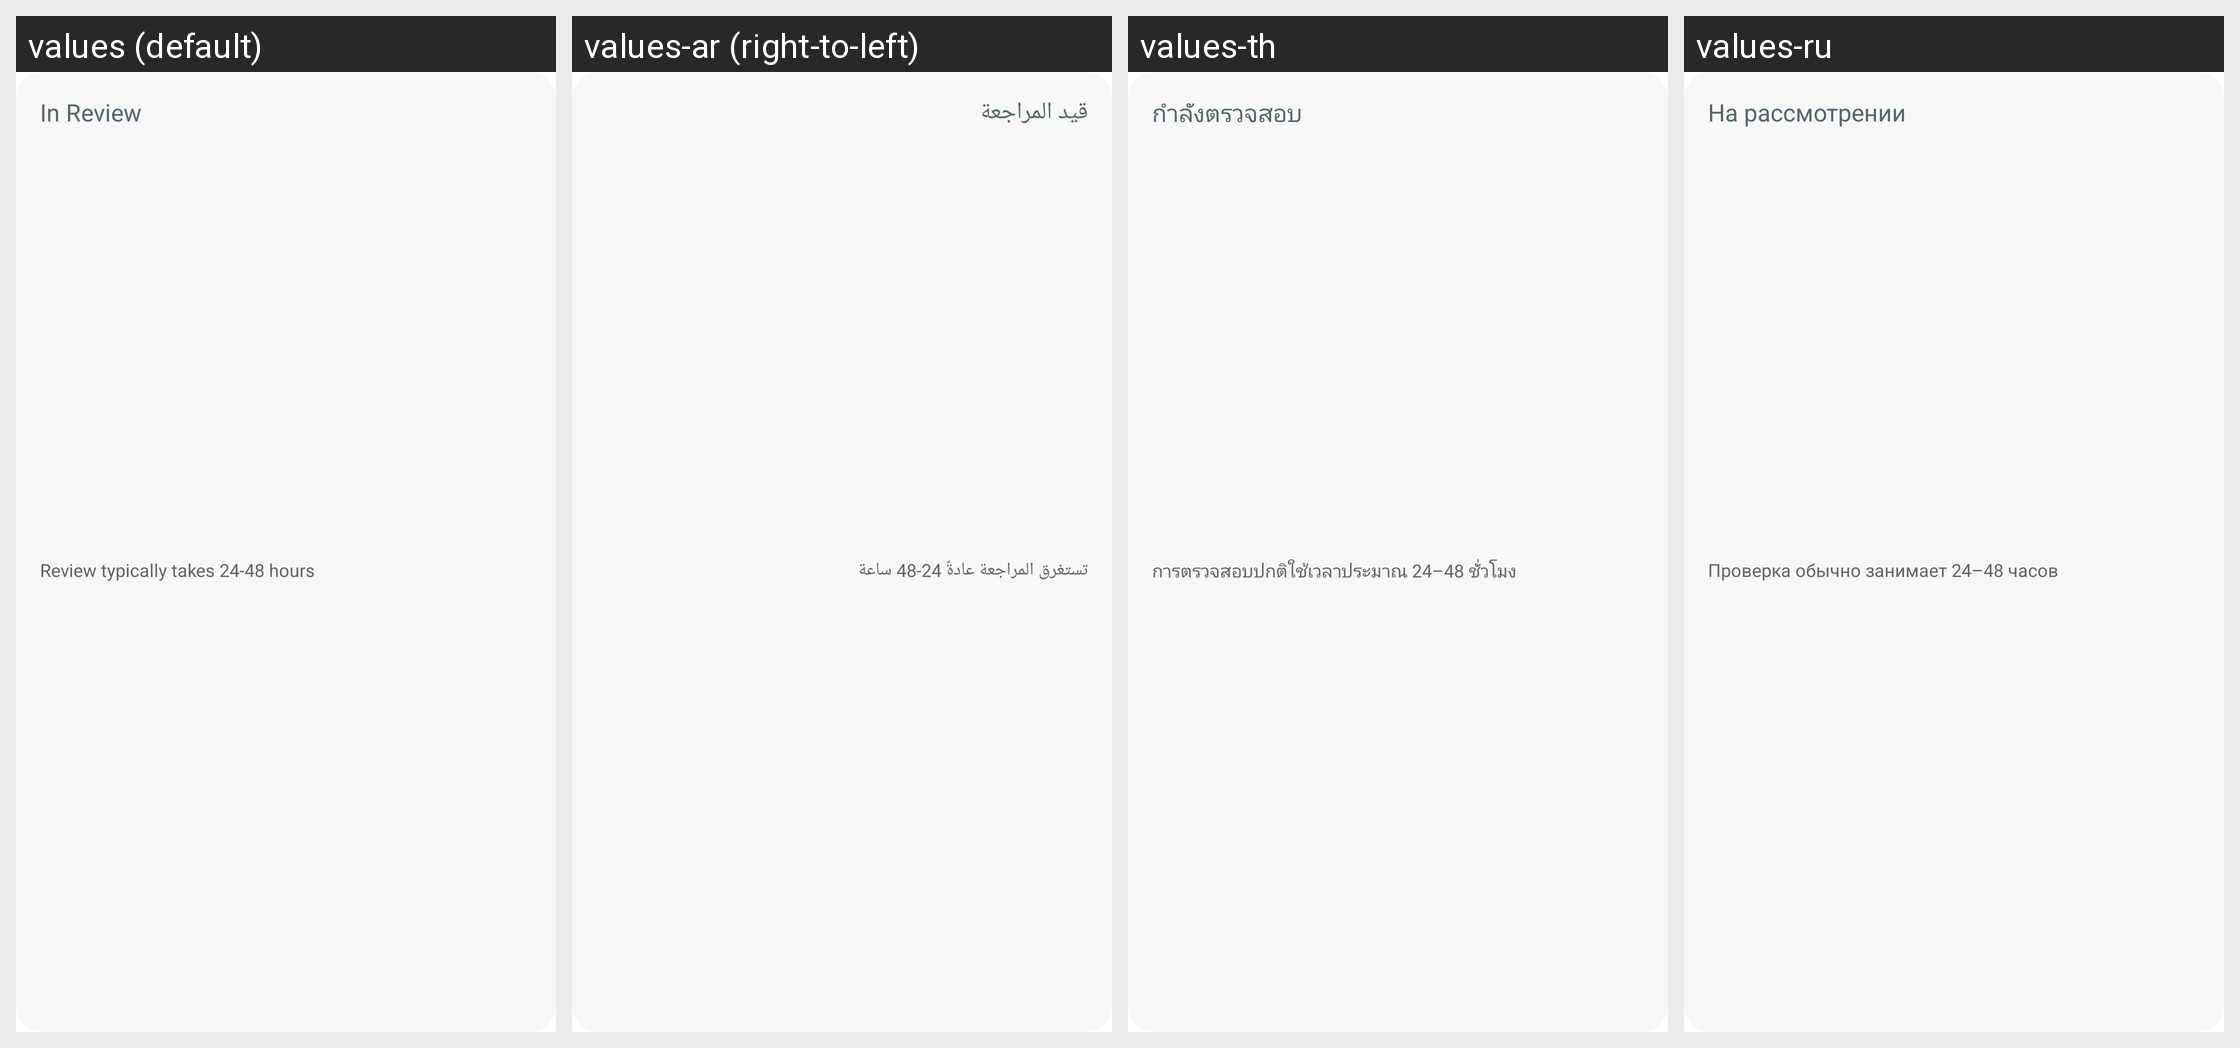

The Android screen above is rendered under several locales of the same app. Produce the string resources it draws, with the default and per-locale values.
Android screen res/layout/layout_warranty_status.xml rendered under 4 locales, left to right: values (default), values-ar (right-to-left), values-th, values-ru. Device: Nexus 5 (rendered at 1080×1920; each locale shown at half size, 540×960, under a caption strip naming it); theme Theme.NoiseAudio.
Other locales in the repository, not shown: values-af, values-am, values-as, values-be, values-bn, values-bs, values-ca, values-da, values-de, values-el, values-en-rGB, values-en-rXC, values-es, values-et, values-fi, values-fr, values-fr-rCA, values-gl, values-he, values-hi, values-hr, values-hu, values-it, values-iw, values-ja, values-ka, values-kk, values-km, values-kn, values-ko, values-kr, values-ky, values-mk, values-nb, values-ne, values-nl, values-or, values-pa, values-pt, values-pt-rBR, values-ro, values-sq, values-sr, values-sv, values-ta, values-tl, values-tr, values-uk, values-vi, values-zh, values-zh-rCN, values-zh-rHK, values-zh-rTW.
Strings drawn on this screen, with the default value and each locale's value (text and hints the layout hard-codes, and strings that could not be matched under every locale, appear in the picture but are not listed):

text_in_review
  values: In Review
  values-ar: قيد المراجعة
  values-th: กำลังตรวจสอบ
  values-ru: На рассмотрении

text_review_typically_takes_24_48_hours
  values: Review typically takes 24-48 hours
  values-ar: تستغرق المراجعة عادةً 24-48 ساعة
  values-th: การตรวจสอบปกติใช้เวลาประมาณ 24–48 ชั่วโมง
  values-ru: Проверка обычно занимает 24–48 часов
